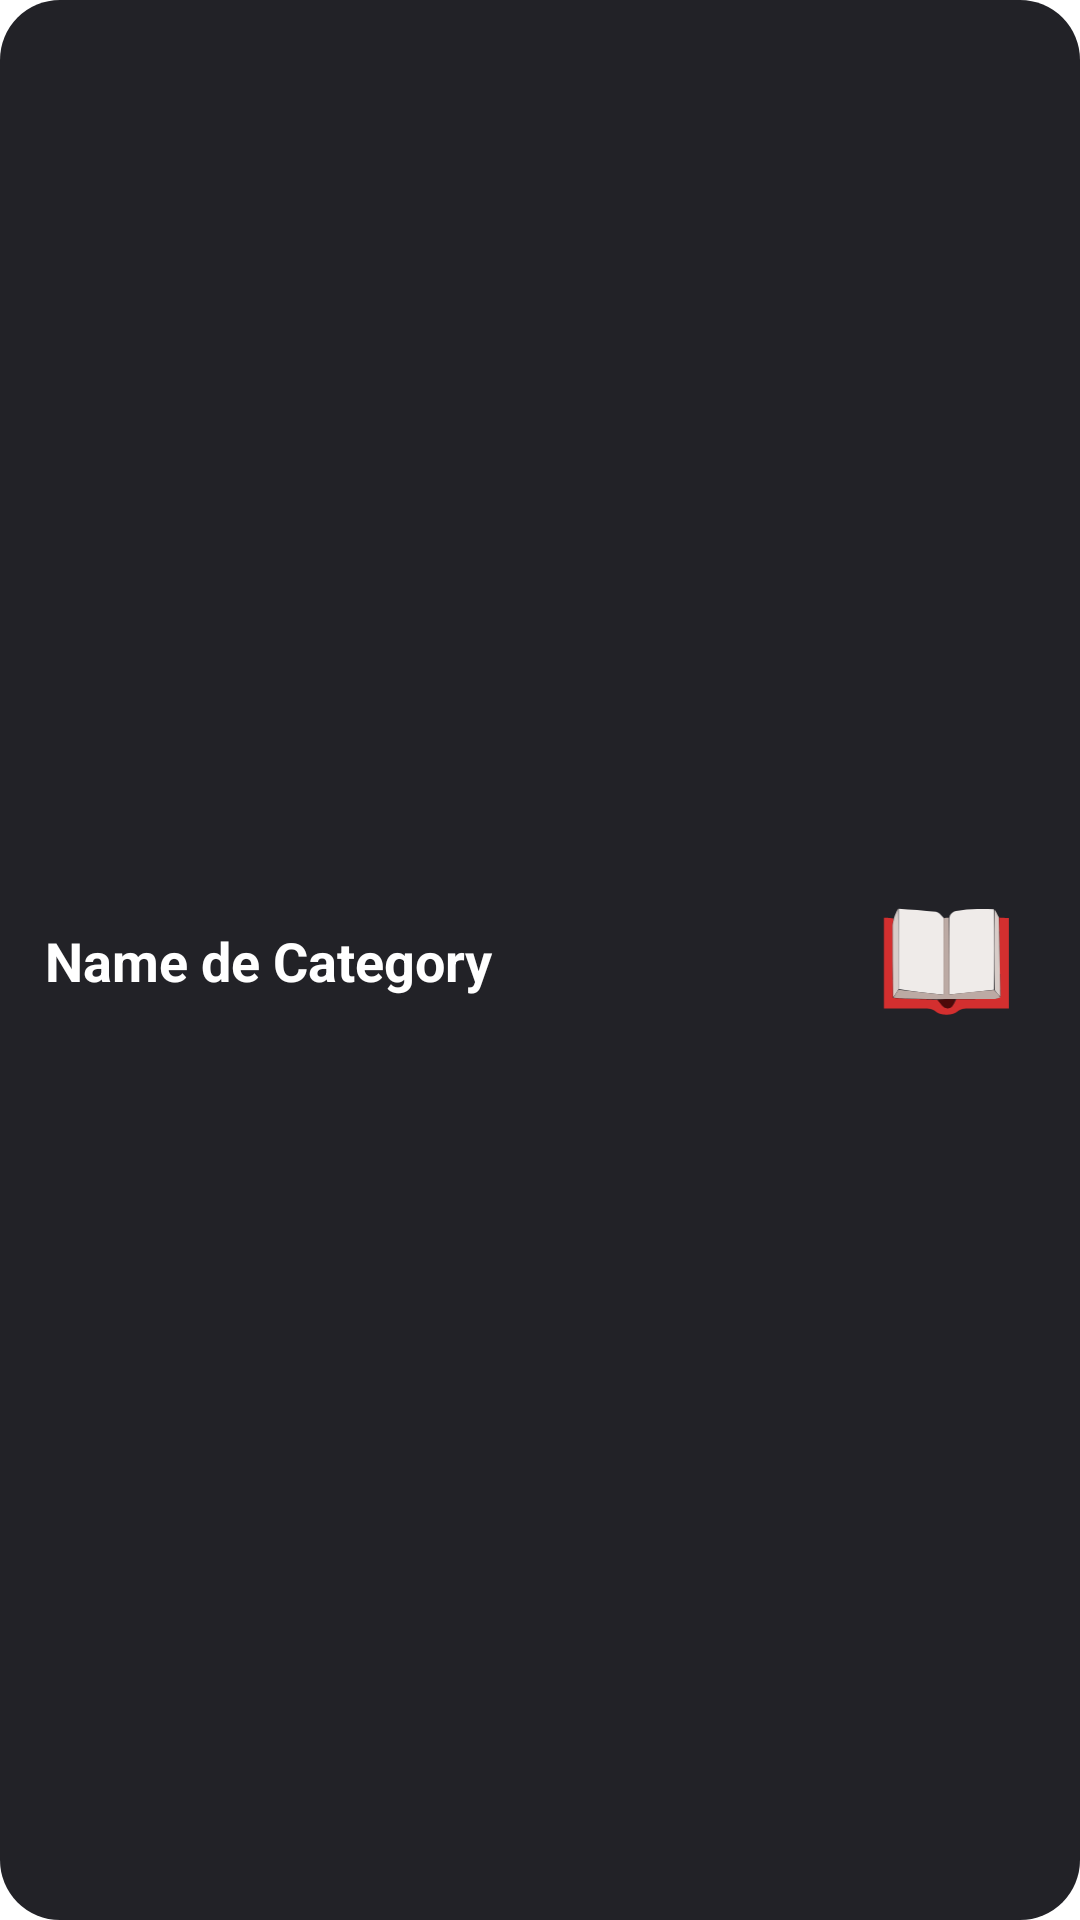

Reconstruct the res/layout file that produces this screen, plus the resources it refers to.
<!-- AndroidManifest.xml: application theme Theme.MyApplication -->
<!-- res/layout/category.xml -->
<?xml version="1.0" encoding="utf-8"?>
<androidx.constraintlayout.widget.ConstraintLayout xmlns:android="http://schemas.android.com/apk/res/android"
    xmlns:app="http://schemas.android.com/apk/res-auto"
    android:layout_width="match_parent"
    android:layout_height="120dp"
    android:background="@drawable/backfav"
    android:backgroundTint="#222227"
    android:layout_marginTop="10dp"
    android:id="@+id/constcat"
    >

    <TextView
        android:id="@+id/namecategory"
        android:layout_width="wrap_content"
        android:layout_height="wrap_content"
        android:layout_marginLeft="15dp"
        android:text="Name de Category"
        android:textColor="@color/white"
        android:textSize="18dp"
        android:textStyle="bold"
        app:layout_constraintBottom_toBottomOf="parent"
        app:layout_constraintStart_toStartOf="parent"
        app:layout_constraintTop_toTopOf="parent">

    </TextView>


    <ImageView
        android:layout_width="50dp"
        android:layout_height="50dp"
        android:src="@drawable/icons8_open_book_96_adobe_express"
        app:layout_constraintBottom_toBottomOf="parent"
        app:layout_constraintEnd_toEndOf="parent"
        android:layout_marginRight="20dp"
        app:layout_constraintTop_toTopOf="parent">

    </ImageView>

</androidx.constraintlayout.widget.ConstraintLayout>
<!-- resources referenced by this layout -->
<resources>
  <color name="white">#FFFFFFFF</color>
  <!-- drawable backfav (drawable) -->
  <?xml version="1.0" encoding="utf-8"?>
  <shape xmlns:android="http://schemas.android.com/apk/res/android">
  <corners android:radius="20dp"
      >
  </corners>
  
      <solid android:color="#2B2A38" >
  
      </solid>
  
  </shape>
  <!-- drawable icons8_open_book_96_adobe_express: vector/xml drawable (drawable, 3995 chars, omitted) -->
  <style name="Theme.MyApplication" parent="Theme.MaterialComponents.DayNight.NoActionBar">
          
          <item name="colorPrimary">@color/purple_500</item>
          <item name="colorPrimaryVariant">@color/bb</item>
          <item name="colorOnPrimary">@color/white</item>
          
          <item name="colorSecondary">@color/teal_200</item>
          <item name="colorSecondaryVariant">@color/teal_700</item>
          <item name="colorOnSecondary">@color/black</item>
          
          <item name="android:statusBarColor">?attr/colorPrimaryVariant</item>
          
      </style>
  <color name="purple_500">#FF6200EE</color>
  <color name="bb">#1E1E22</color>
  <color name="teal_200">#FF03DAC5</color>
  <color name="teal_700">#FF018786</color>
  <color name="black">#FF000000</color>
</resources>
